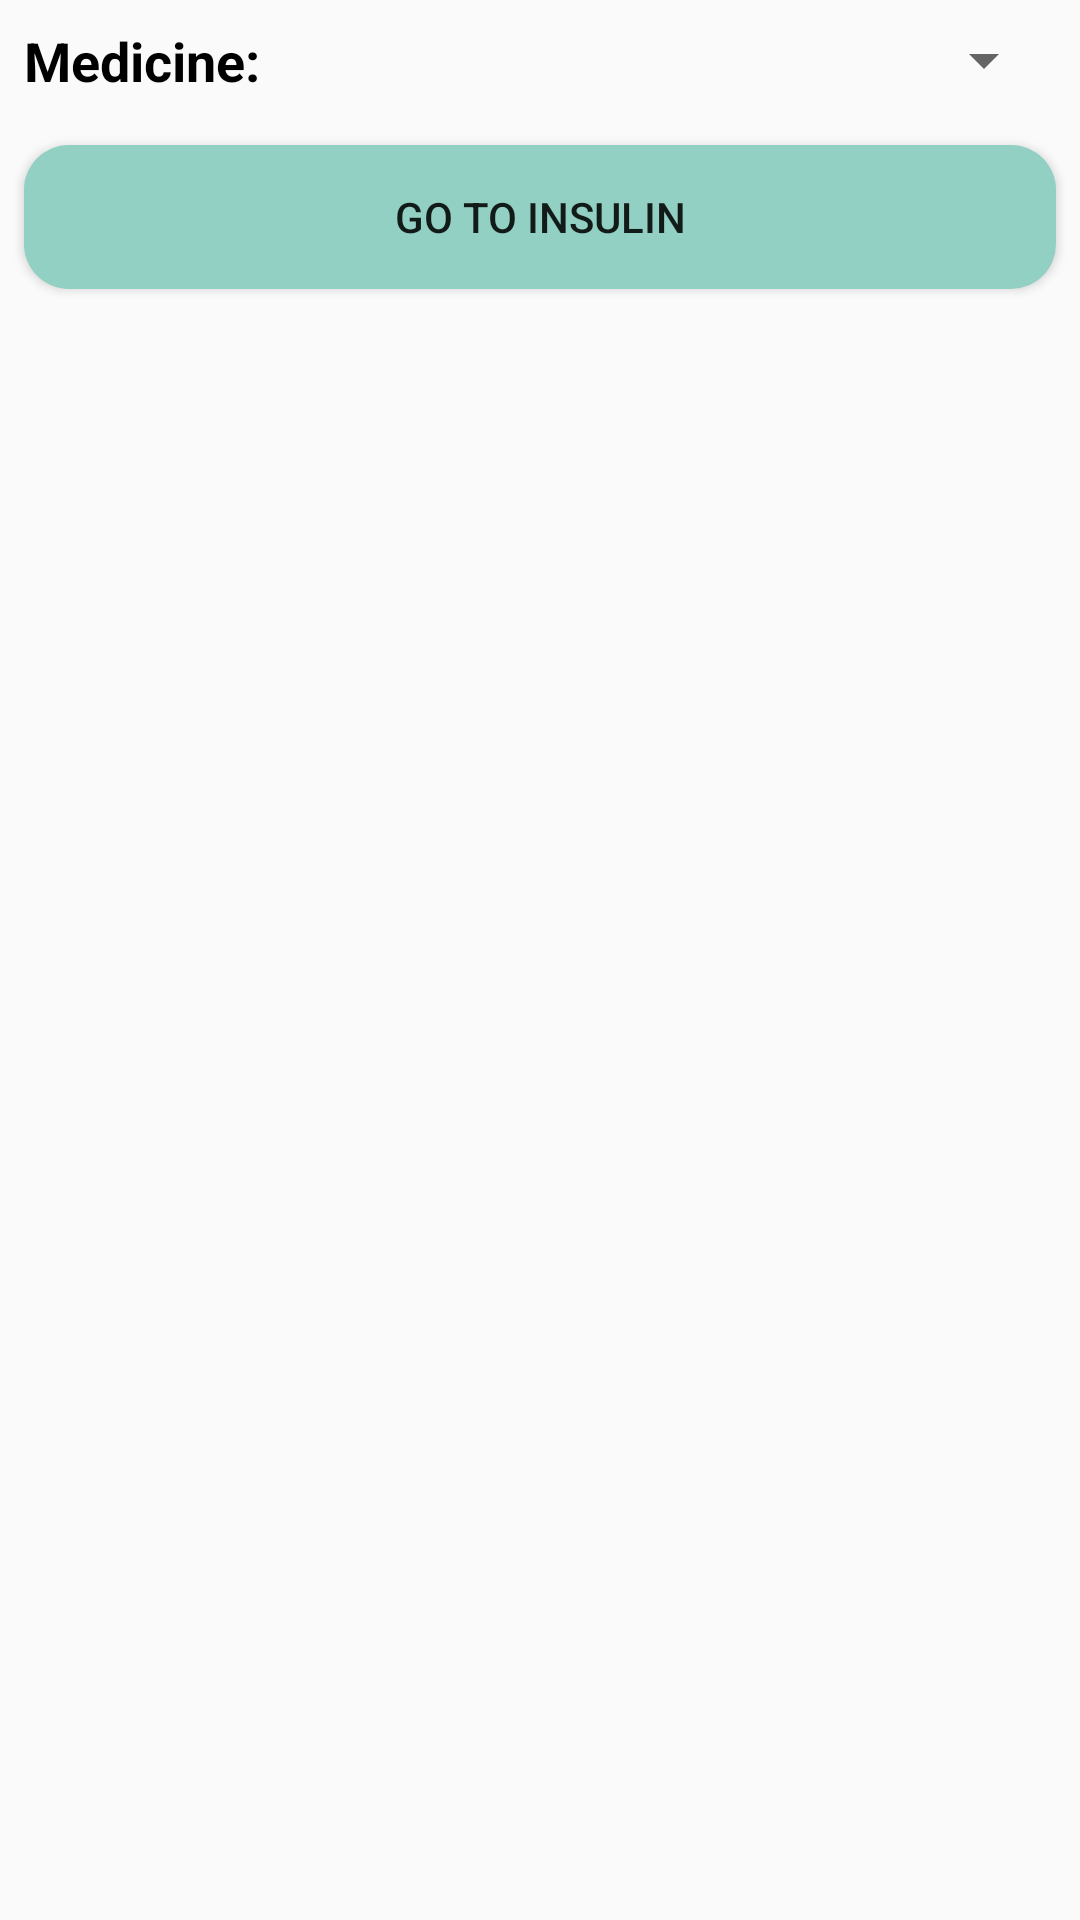

Reconstruct the res/layout file that produces this screen, plus the resources it refers to.
<!-- AndroidManifest.xml: application theme Theme.AppCompat.Light.NoActionBar -->
<!-- res/layout/fragment_medicine.xml -->
<?xml version="1.0" encoding="utf-8"?>

<FrameLayout xmlns:android="http://schemas.android.com/apk/res/android"
    xmlns:tools="http://schemas.android.com/tools"
    android:layout_width="match_parent"
    android:layout_height="match_parent"
    tools:context=".ui.home.log.entry.MedicineFragment">

    <TableLayout
        android:layout_width="match_parent"
        android:layout_height="match_parent">

        <TableRow
            android:layout_width="match_parent"
            android:layout_height="match_parent" >

            <TextView
                android:id="@+id/label_med"
                android:layout_width="wrap_content"
                android:layout_height="wrap_content"
                android:layout_margin="8dp"
                android:layout_weight="1"
                android:text="@string/medLabel"
                android:textColor="@color/design_default_color_on_secondary"
                android:textSize="18sp"
                android:textStyle="bold" />

            <Spinner
                android:id="@+id/spinner_medicine"
                android:layout_width="match_parent"
                android:layout_height="wrap_content"
                android:layout_margin="8dp"
                android:layout_weight="6" />
        </TableRow>

        <TableRow
            android:layout_width="match_parent"
            android:layout_height="match_parent" >

            <Button
                android:id="@+id/button_insulin"
                android:layout_width="match_parent"
                android:layout_height="wrap_content"
                android:layout_margin="8dp"
                android:layout_weight="1"
                android:background="@drawable/roundbutton"
                android:text="@string/toInsulin" />
        </TableRow>

    </TableLayout>

</FrameLayout>
<!-- resources referenced by this layout -->
<resources>
  <!-- drawable roundbutton (drawable) -->
  <?xml version="1.0" encoding="utf-8"?>
  
  <shape xmlns:android="http://schemas.android.com/apk/res/android" android:shape="rectangle" android:padding="10dp">
      <corners android:radius="15dp"/> // if you want clear round shape then make radius size is half of your  button`s height.
      <solid android:color="#91d0c2"/> // Button Colour
      <padding
          android:bottom="5dp"
          android:left="10dp"
          android:right="10dp"
          android:top="5dp"/>
  </shape>
  <string name="medLabel">Medicine:</string>
  <string name="toInsulin">Go to Insulin</string>
</resources>
